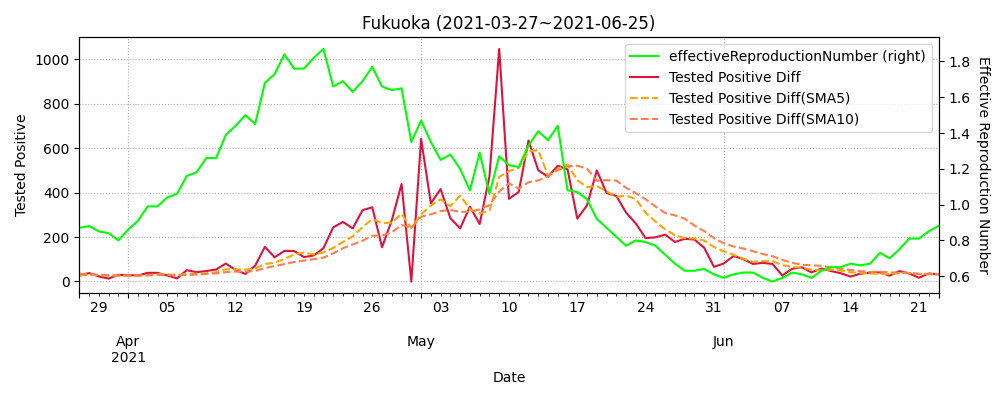

Values plotted in this chart, from the file beside it:
datetime, testedPositive, peopleTested, hospitalized, serious, discharged, deaths, effectiveReproductionNumber, Tested Positive Diff, Tested Positive Diff(SMA5), Tested Positive Diff(SMA10)
2020-03-11, 3, 492.0, , , , , , , , 
2020-03-12, 3, 509.0, , , , , , 0.0, , 
2020-03-13, 3, 522.0, , , , , , 0.0, , 
2020-03-14, 3, 522.0, , , , , , 0.0, , 
2020-03-15, 3, 522.0, , , , , , 0.0, , 
2020-03-16, 3, 578.0, , , , , , 0.0, 0.0, 
2020-03-17, 4, 583.0, , , , , , 1.0, 0.2, 
2020-03-18, 4, 610.0, 3.0, , 1.0, 0, , 0.0, 0.2, 
2020-03-19, 5, 626.0, 3.0, , 2.0, 0, , 1.0, 0.4, 
2020-03-20, 5, 626.0, 3.0, , 2.0, 0, , 0.0, 0.4, 
2020-03-21, 5, 637.0, 3.0, , 2.0, 0, , 0.0, 0.4, 0.2
2020-03-22, 5, 642.0, 3.0, , 2.0, 0, , 0.0, 0.2, 0.2
2020-03-23, 6, 689.0, 4.0, , 2.0, 0, , 1.0, 0.4, 0.3
2020-03-24, 9, 703.0, 7.0, , 2.0, 0, , 3.0, 0.8, 0.6
2020-03-25, 9, 747.0, 7.0, , 2.0, 0, , 0.0, 0.8, 0.6
2020-03-26, 11, 777.0, 9.0, , 2.0, 0, 2.19, 2.0, 1.2, 0.8
2020-03-27, 12, 843.0, 10.0, , 2.0, 0, 2.45, 1.0, 1.4, 0.8
2020-03-28, 21, 844.0, 19.0, , 2.0, 0, 4.42, 9.0, 3.0, 1.7
2020-03-29, 22, 853.0, 20.0, , 2.0, 0, 4.61, 1.0, 2.6, 1.7
2020-03-30, 23, 1033, 21.0, , 2.0, 0, 3.45, 1.0, 2.8, 1.8
2020-03-31, 43, 1069, 41.0, , 2.0, 0, 3.93, 20.0, 6.4, 3.8
2020-04-01, 52, 1069, 47.0, , 5.0, 0, 4.65, 9.0, 8.0, 4.7
2020-04-02, 62, 1198, 57.0, , 5.0, 0, 4.61, 10.0, 8.2, 5.6
2020-04-03, 66, 1584, 61.0, , 5.0, 0, 4.3, 4.0, 8.8, 5.7
2020-04-04, 67, 1594, 62.0, , 5.0, 0, 2.13, 1.0, 8.8, 5.8
2020-04-05, 109, 1595, 103.0, , 6.0, 0, 3.21, 42.0, 13.2, 9.8
2020-04-06, 113, 2415, 107.0, , 6.0, 0, 3.29, 4.0, 12.2, 10.1
2020-04-07, 136, 2718, 129.0, , 7.0, 0, 2.05, 23.0, 14.8, 11.5
2020-04-08, 161, 3106, 154.0, , 7.0, 0, 1.94, 25.0, 19.0, 13.9
2020-04-09, 187, 3873, 180.0, , 7.0, 0, 1.9, 26.0, 24.0, 16.4
2020-04-10, 224, 4109, 217.0, , 7.0, 0, 2.15, 37.0, 23.0, 18.1
2020-04-11, 332, 4137, 325.0, , 7.0, 0, 3.49, 108.0, 43.8, 28.0
2020-04-12, 362, 4137, 355.0, , 7.0, 0, 2.14, 30.0, 45.2, 30.0
2020-04-13, 373, 5051, 366.0, , 7.0, 0, 2.13, 11.0, 42.4, 30.7
2020-04-14, 403, 5195, 371.0, , 32.0, 0, 2.12, 30.0, 43.2, 33.6
2020-04-15, 433, 5667, 382.0, , 45.0, 6, 1.92, 30.0, 41.8, 32.4
2020-04-16, 459, 6110, 401.0, , 52.0, 6, 1.74, 26.0, 25.4, 34.6
2020-04-17, 476, 6414, 401.0, , 66.0, 9, 1.4, 17.0, 22.8, 34.0
2020-04-18, 500, 6442, 424.0, , 66.0, 10, 0.72, 24.0, 25.4, 33.9
2020-04-19, 516, 6447, 440.0, , 66.0, 10, 0.7, 16.0, 22.6, 32.9
2020-04-20, 524, 7263, 424.0, , 87.0, 13, 0.68, 8.0, 18.2, 30.0
2020-04-21, 539, 7311, 424.0, , 87.0, 13, 0.62, 15.0, 16.0, 20.7
2020-04-22, 560, 7467, 459.0, , 88.0, 13, 0.58, 21.0, 16.8, 19.8
2020-04-23, 572, 7690, 467.0, , 92.0, 13, 0.53, 12.0, 14.4, 19.9
2020-04-24, 584, 7963, 433.0, , 136.0, 15, 0.55, 12.0, 13.6, 18.1
2020-04-25, 595, 7983, 442.0, , 138.0, 15, 0.67, 11.0, 14.2, 16.2
2020-04-26, 606, 8000, 443.0, , 148.0, 15, 0.68, 11.0, 13.4, 14.7
2020-04-27, 615, 8611, 438.0, , 161.0, 16, 0.7, 9.0, 11.0, 13.9
2020-04-28, 619, 8721, 433.0, , 170.0, 16, 0.68, 4.0, 9.4, 11.9
2020-04-29, 639, 8736, 452.0, , 170.0, 17, 0.71, 20.0, 11.0, 12.3
2020-04-30, 642, 9254, 455.0, , 170.0, 17, 0.71, 3.0, 9.4, 11.8
2020-05-01, 645, 9400, 458.0, , 170.0, 17, 0.66, 3.0, 7.8, 10.6
2020-05-02, 648, 9400, 460.0, , 171.0, 17, 0.66, 3.0, 6.6, 8.8
2020-05-03, 648, 9400, 453.0, , 173.0, 22, 0.58, 0.0, 5.8, 7.6
2020-05-04, 648, 9400, 454.0, , 173.0, 22, 0.48, 0.0, 1.8, 6.4
2020-05-05, 650, 9400, 344.0, , 284.0, 22, 0.51, 2.0, 1.6, 5.5
2020-05-06, 651, 9400, 345.0, , 284.0, 22, 0.26, 1.0, 1.2, 4.5
2020-05-07, 652, 10020, 346.0, , 284.0, 22, 0.25, 1.0, 0.8, 3.7
2020-05-08, 651, 10246, 184.0, , 443.0, 24, 0.19, -1.0, 0.6, 3.2
2020-05-09, 653, 10429, 178.0, , 451.0, 24, 0.19, 2.0, 1.0, 1.4
... 410 more rows
